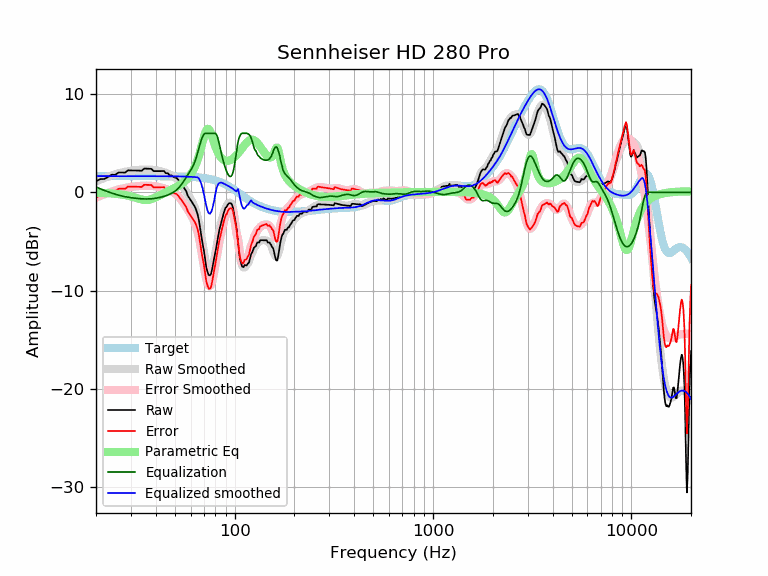

Values plotted in this chart, from the file beside it:
frequency, raw, error, smoothed, error_smoothed, equalization, parametric_eq, equalized_raw, equalized_smoothed, target
20, 1.12, -0.53, 1.11, -0.54, 0.54, -0.05, 1.66, 1.65, 1.65
21, 1.34, -0.31, 1.29, -0.36, 0.36, -0.06, 1.70, 1.65, 1.65
22, 1.36, -0.29, 1.45, -0.20, 0.20, -0.07, 1.55, 1.65, 1.65
23, 1.56, -0.08, 1.60, -0.05, 0.05, -0.09, 1.62, 1.65, 1.65
24, 1.79, 0.14, 1.73, 0.08, -0.08, -0.12, 1.71, 1.65, 1.65
25, 1.79, 0.14, 1.84, 0.19, -0.19, -0.14, 1.59, 1.65, 1.65
26, 2.01, 0.36, 1.94, 0.29, -0.29, -0.18, 1.72, 1.65, 1.65
27, 2.01, 0.36, 2.02, 0.37, -0.37, -0.22, 1.64, 1.65, 1.65
28, 2.01, 0.36, 2.09, 0.44, -0.44, -0.28, 1.57, 1.65, 1.65
29, 2.23, 0.59, 2.14, 0.50, -0.50, -0.34, 1.74, 1.65, 1.65
30, 2.23, 0.58, 2.19, 0.54, -0.54, -0.41, 1.69, 1.65, 1.65
31, 2.22, 0.57, 2.23, 0.58, -0.58, -0.50, 1.64, 1.65, 1.65
32, 2.21, 0.57, 2.26, 0.61, -0.61, -0.58, 1.60, 1.65, 1.65
33, 2.20, 0.56, 2.29, 0.64, -0.64, -0.66, 1.56, 1.65, 1.65
34, 2.20, 0.55, 2.31, 0.66, -0.66, -0.73, 1.53, 1.65, 1.65
35, 2.41, 0.77, 2.32, 0.67, -0.67, -0.78, 1.74, 1.65, 1.65
36, 2.40, 0.76, 2.32, 0.68, -0.68, -0.79, 1.73, 1.65, 1.65
37, 2.40, 0.75, 2.32, 0.67, -0.67, -0.76, 1.72, 1.64, 1.64
38, 2.39, 0.74, 2.30, 0.66, -0.66, -0.70, 1.73, 1.64, 1.64
39, 2.15, 0.51, 2.28, 0.63, -0.63, -0.61, 1.52, 1.64, 1.64
40, 2.15, 0.51, 2.24, 0.60, -0.60, -0.51, 1.55, 1.64, 1.64
41, 2.15, 0.51, 2.20, 0.56, -0.56, -0.40, 1.59, 1.64, 1.64
42, 2.16, 0.51, 2.16, 0.52, -0.52, -0.30, 1.64, 1.64, 1.64
43, 2.16, 0.52, 2.11, 0.47, -0.47, -0.19, 1.69, 1.64, 1.64
44, 2.17, 0.53, 2.05, 0.41, -0.41, -0.09, 1.76, 1.64, 1.64
45, 1.94, 0.30, 1.98, 0.35, -0.35, 0.00, 1.59, 1.64, 1.64
46, 1.95, 0.31, 1.91, 0.28, -0.28, 0.10, 1.67, 1.64, 1.64
47, 1.72, 0.09, 1.83, 0.20, -0.20, 0.19, 1.52, 1.63, 1.63
48, 1.72, 0.09, 1.74, 0.11, -0.11, 0.28, 1.62, 1.63, 1.63
49, 1.59, -0.04, 1.63, 0.00, -0.00, 0.36, 1.59, 1.63, 1.63
50, 1.50, -0.13, 1.51, -0.11, 0.11, 0.46, 1.61, 1.63, 1.63
51, 1.45, -0.17, 1.37, -0.25, 0.25, 0.55, 1.71, 1.62, 1.62
52, 1.27, -0.35, 1.21, -0.41, 0.41, 0.65, 1.68, 1.62, 1.62
53, 1.04, -0.58, 1.02, -0.60, 0.60, 0.75, 1.64, 1.62, 1.62
54, 0.81, -0.80, 0.80, -0.81, 0.81, 0.86, 1.62, 1.61, 1.61
55, 0.58, -1.03, 0.57, -1.04, 1.04, 0.98, 1.62, 1.61, 1.61
56, 0.35, -1.25, 0.32, -1.28, 1.28, 1.11, 1.63, 1.60, 1.60
57, 0.11, -1.48, 0.07, -1.52, 1.52, 1.26, 1.64, 1.60, 1.60
58, -0.33, -1.92, -0.18, -1.77, 1.77, 1.42, 1.44, 1.59, 1.59
59, -0.56, -2.14, -0.42, -2.00, 2.00, 1.60, 1.44, 1.58, 1.58
60, -0.78, -2.36, -0.66, -2.24, 2.24, 1.80, 1.46, 1.58, 1.58
61, -1.02, -2.58, -0.92, -2.49, 2.49, 2.03, 1.47, 1.57, 1.57
62, -1.24, -2.80, -1.21, -2.77, 2.77, 2.29, 1.53, 1.56, 1.56
63, -1.47, -3.02, -1.55, -3.10, 3.10, 2.59, 1.63, 1.55, 1.55
64, -1.79, -3.33, -1.97, -3.51, 3.51, 2.92, 1.72, 1.54, 1.54
65, -2.22, -3.75, -2.48, -4.01, 4.01, 3.30, 1.78, 1.53, 1.53
66, -2.82, -4.34, -3.08, -4.60, 4.49, 3.72, 1.66, 1.40, 1.51
67, -3.70, -5.20, -3.77, -5.27, 4.94, 4.18, 1.24, 1.16, 1.50
68, -4.51, -6.00, -4.53, -6.02, 5.36, 4.66, 0.84, 0.82, 1.49
69, -5.27, -6.74, -5.32, -6.79, 5.69, 5.16, 0.42, 0.37, 1.47
70, -5.94, -7.39, -6.10, -7.56, 5.90, 5.63, -0.04, -0.20, 1.45
71, -6.81, -8.25, -6.82, -8.25, 6.00, 6.03, -0.81, -0.82, 1.44
72, -7.68, -9.09, -7.42, -8.84, 6.00, 6.32, -1.68, -1.42, 1.42
73, -8.09, -9.49, -7.86, -9.26, 6.00, 6.46, -2.09, -1.86, 1.40
74, -8.42, -9.80, -8.12, -9.49, 6.00, 6.43, -2.42, -2.12, 1.37
75, -8.45, -9.80, -8.18, -9.53, 6.00, 6.26, -2.45, -2.18, 1.35
76, -8.30, -9.63, -8.04, -9.37, 6.00, 5.99, -2.30, -2.04, 1.32
77, -7.79, -9.09, -7.73, -9.03, 6.00, 5.65, -1.79, -1.73, 1.30
78, -7.17, -8.44, -7.28, -8.55, 6.00, 5.30, -1.17, -1.28, 1.27
79, -6.59, -7.82, -6.73, -7.97, 6.00, 4.96, -0.59, -0.73, 1.24
... 553 more rows
